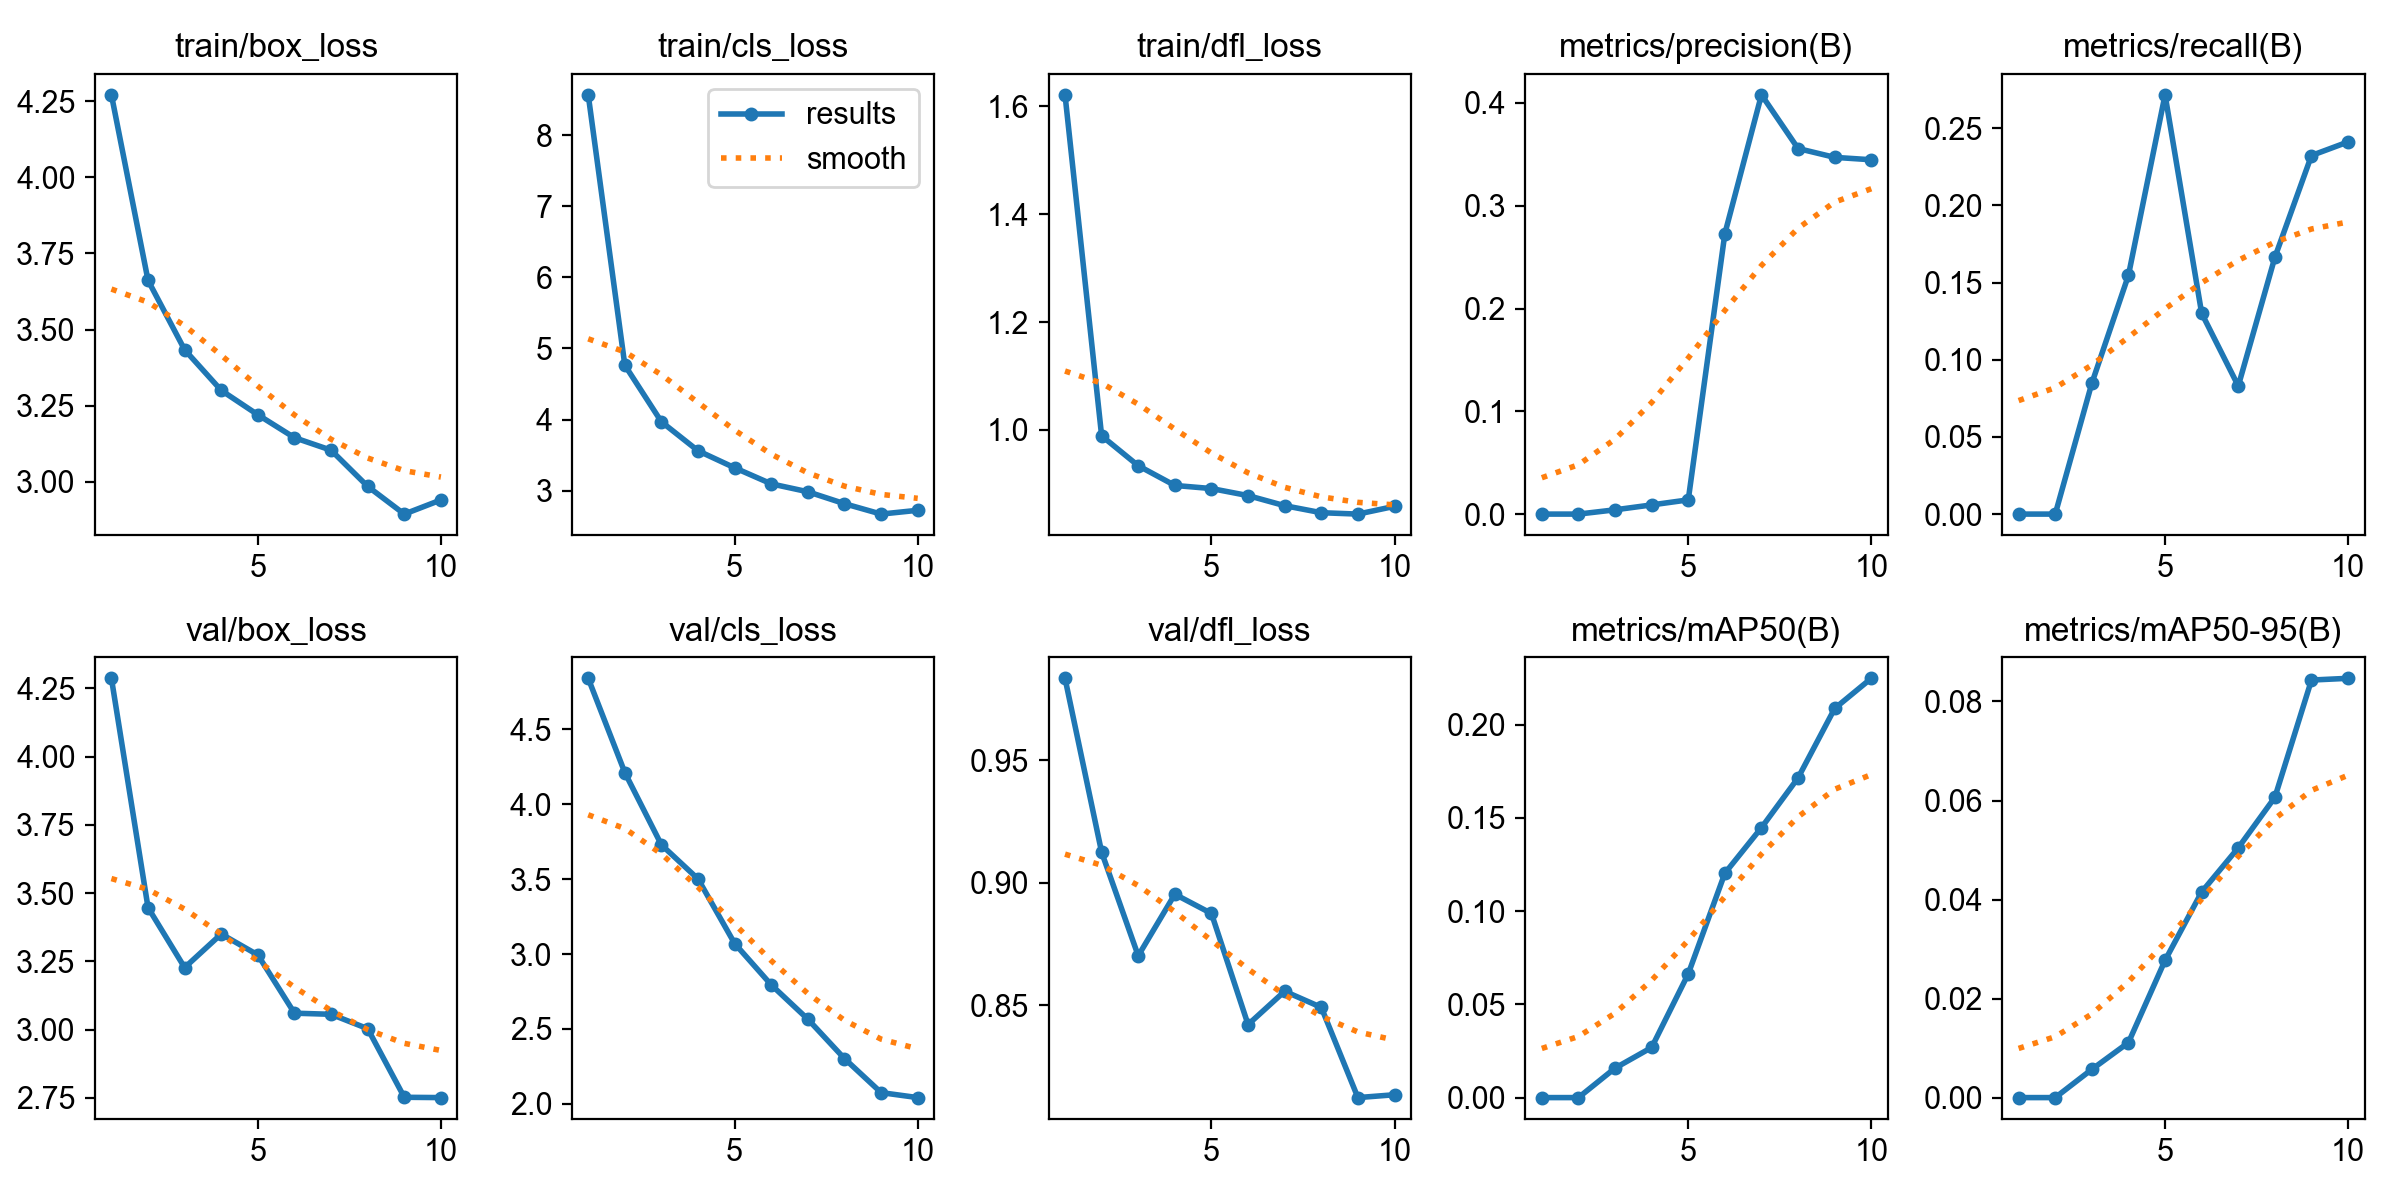

The file beside this chart, header and first rows:
epoch, time, train/box_loss, train/cls_loss, train/dfl_loss, metrics/precision(B), metrics/recall(B), metrics/mAP50(B), metrics/mAP50-95(B), val/box_loss, val/cls_loss, val/dfl_loss, lr/pg0, lr/pg1, lr/pg2
1, 8.237, 4.272, 8.565, 1.621, 0, 0, 0, 0, 4.287, 4.841, 0.9833, 0.0002, 0.0002, 0.0002
2, 9.999, 3.662, 4.765, 0.9891, 0, 0, 0, 0, 3.447, 4.212, 0.9125, 0.0003704, 0.0003704, 0.0003704
3, 11.84, 3.433, 3.969, 0.9337, 0.00416, 0.08475, 0.01579, 0.0057, 3.227, 3.729, 0.8702, 0.000499, 0.000499, 0.000499
4, 13.52, 3.3, 3.562, 0.8971, 0.00893, 0.1547, 0.02687, 0.01111, 3.35, 3.501, 0.8953, 0.0005858, 0.0005858, 0.0005858
5, 15.28, 3.22, 3.323, 0.8914, 0.01383, 0.2717, 0.06634, 0.02771, 3.273, 3.07, 0.8875, 0.0006308, 0.0006308, 0.0006308
6, 17.07, 3.144, 3.098, 0.8783, 0.2729, 0.1301, 0.1203, 0.04153, 3.06, 2.794, 0.8422, 0.0005611, 0.0005611, 0.0005611
7, 18.78, 3.103, 2.986, 0.8596, 0.4079, 0.083, 0.1447, 0.05045, 3.056, 2.565, 0.8558, 0.0004511, 0.0004511, 0.0004511
8, 20.59, 2.984, 2.818, 0.8466, 0.3557, 0.1664, 0.1714, 0.06065, 3.003, 2.302, 0.8492, 0.0003411, 0.0003411, 0.0003411
9, 22.36, 2.893, 2.673, 0.844, 0.3471, 0.2323, 0.2086, 0.08433, 2.752, 2.075, 0.8125, 0.0002311, 0.0002311, 0.0002311
10, 24.06, 2.94, 2.726, 0.8584, 0.3448, 0.2412, 0.2248, 0.08468, 2.751, 2.041, 0.8136, 0.0001211, 0.0001211, 0.0001211
